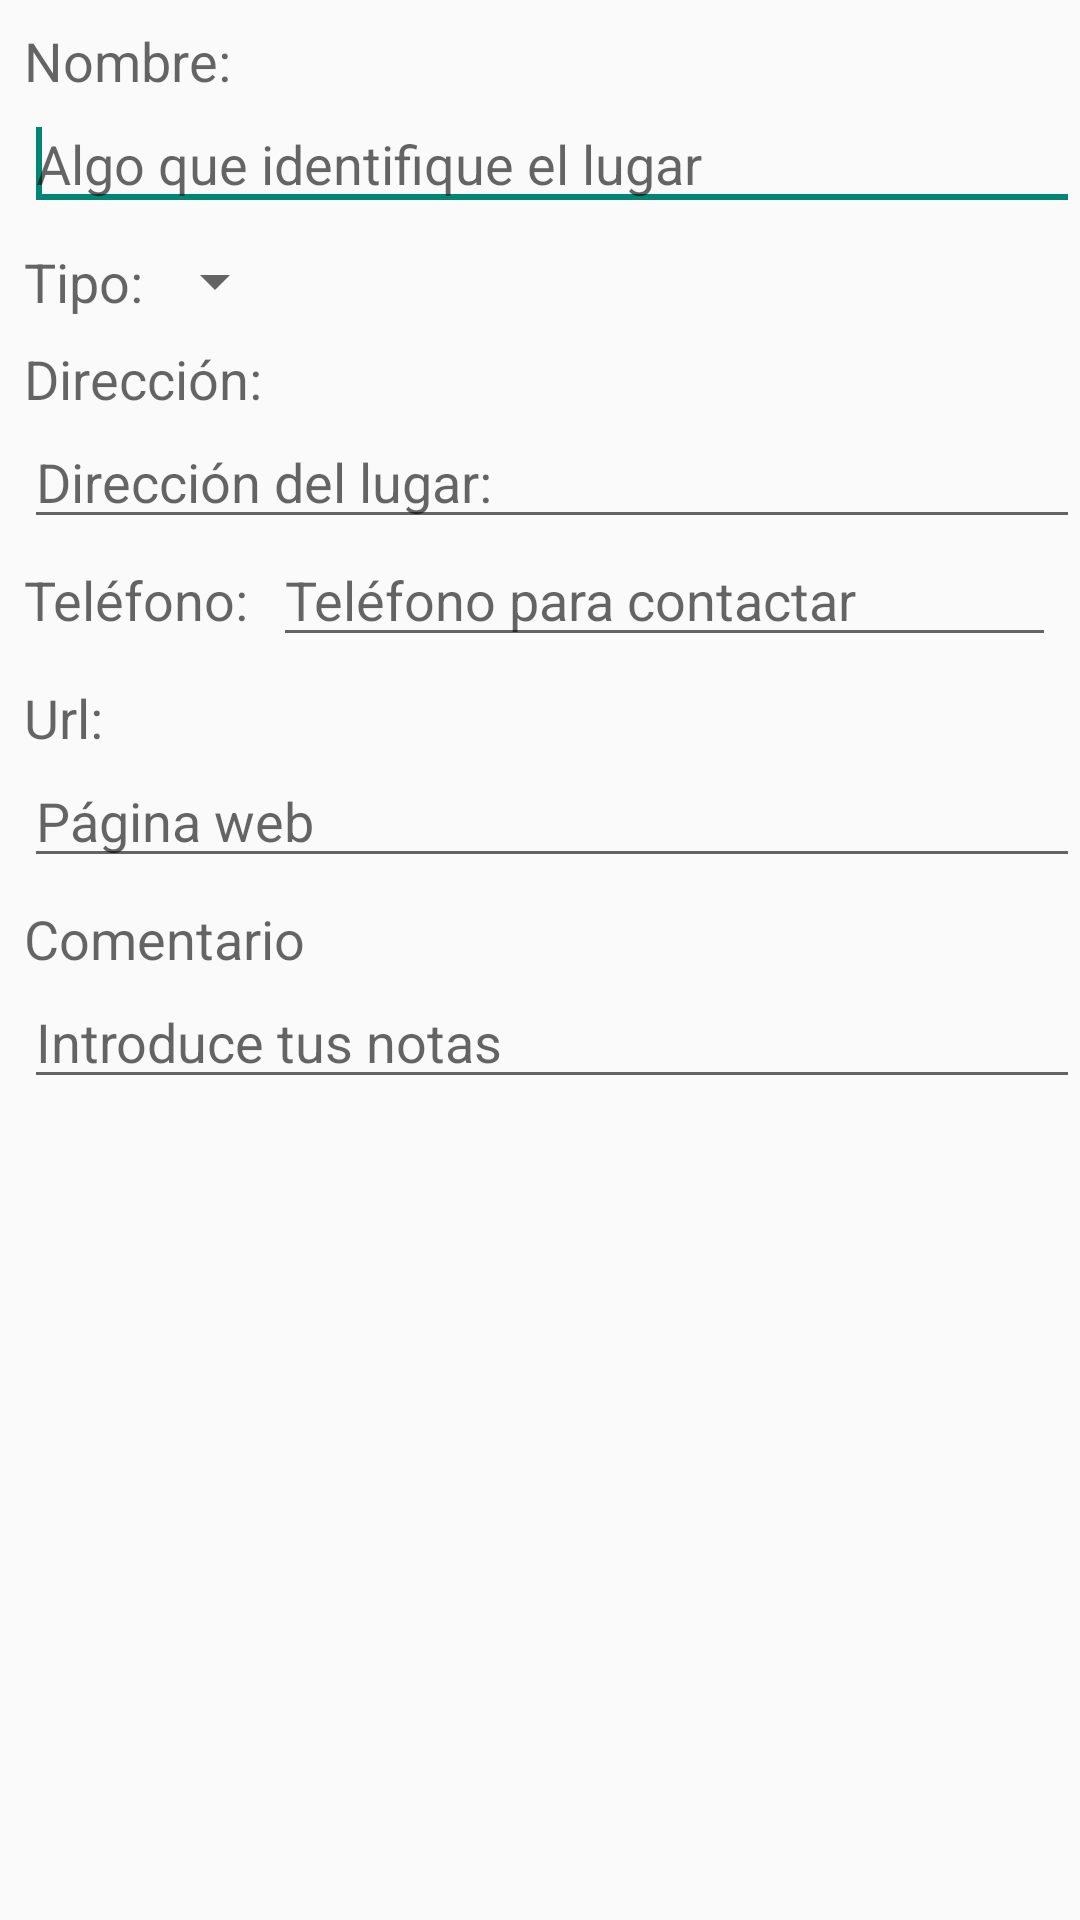

The Android layout XML behind this screen, and the referenced resources:
<!-- AndroidManifest.xml: application theme Theme.DangerZone.NoActionBar -->
<!-- res/layout/edicion_lugar.xml -->
<?xml version="1.0" encoding="utf-8"?>
<androidx.core.widget.NestedScrollView
    xmlns:android="http://schemas.android.com/apk/res/android"
    xmlns:app="http://schemas.android.com/apk/res-auto"
    android:layout_width="match_parent"
    android:layout_height="match_parent"
    app:layout_behavior="@string/appbar_scrolling_view_behavior">
    <androidx.constraintlayout.widget.ConstraintLayout
        android:layout_width="match_parent"
        android:layout_height="wrap_content"
        android:id="@+id/relativeLayout">
        <TextView
            android:id="@+id/t_nombre"
            android:layout_width="wrap_content"
            android:layout_height="wrap_content"
            android:text="@string/nombre"
            android:textAppearance="?android:attr/textAppearanceMedium"
            app:layout_constraintTop_toTopOf="parent"
            app:layout_constraintStart_toStartOf="parent"
            android:layout_marginStart="8dp"
            android:layout_marginTop="8dp"/>
        <EditText
            android:id="@+id/nombre"
            android:layout_width="match_parent"
            android:layout_height="wrap_content"
            android:hint="@string/identificar_el_lugar"
            app:layout_constraintStart_toStartOf="parent"
            app:layout_constraintTop_toBottomOf="@id/t_nombre"
            android:layout_marginStart="8dp">
            <requestFocus/>
        </EditText>
        <TextView
            android:id="@+id/t_tipo"
            android:layout_width="wrap_content"
            android:layout_height="wrap_content"
            android:text="@string/tipo_lugar"
            android:textAppearance="?android:attr/textAppearanceMedium"
            app:layout_constraintStart_toStartOf="parent"
            app:layout_constraintTop_toBottomOf="@id/nombre"
            android:layout_marginStart="8dp"
            android:layout_marginTop="8dp"/>
        <Spinner
            android:id="@+id/tipo"
            android:layout_width="wrap_content"
            android:layout_height="wrap_content"
            app:layout_constraintTop_toTopOf="@id/t_tipo"
            app:layout_constraintLeft_toRightOf="@id/t_tipo"/>
        <TextView
            android:id="@+id/t_direccion"
            android:layout_width="wrap_content"
            android:layout_height="wrap_content"
            android:text="@string/direccion"
            android:textAppearance="?android:attr/textAppearanceMedium"
            app:layout_constraintStart_toStartOf="parent"
            app:layout_constraintTop_toBottomOf="@id/t_tipo"
            android:layout_marginStart="8dp"
            android:layout_marginTop="8dp"/>
        <EditText
            android:id="@+id/direccion"
            android:layout_width="match_parent"
            android:layout_height="wrap_content"
            android:hint="@string/direccion_lugar"
            android:inputType="textPostalAddress"
            app:layout_constraintStart_toStartOf="parent"
            app:layout_constraintTop_toBottomOf="@id/t_direccion"
            android:layout_marginStart="8dp"/>
        <TextView
            android:id="@+id/t_telefono"
            android:layout_width="wrap_content"
            android:layout_height="wrap_content"
            android:text="@string/telefono"
            android:textAppearance="?android:attr/textAppearanceMedium"
            app:layout_constraintStart_toStartOf="parent"
            app:layout_constraintTop_toBottomOf="@id/direccion"
            android:layout_marginStart="8dp"
            android:layout_marginTop="8dp"/>
        <EditText
            android:id="@+id/telefono"
            android:layout_width="0dp"
            android:layout_height="wrap_content"
            android:hint="@string/tel_contacto"
            android:inputType="phone"
            android:layout_marginEnd="8dp"
            android:layout_marginStart="8dp"
            app:layout_constraintLeft_toRightOf="@id/t_telefono"
            app:layout_constraintEnd_toEndOf="parent"
            app:layout_constraintStart_toEndOf="@+id/t_telefono"

            app:layout_constraintBaseline_toBaselineOf="@+id/t_telefono"/>
        <TextView
            android:id="@+id/t_url"
            android:layout_width="wrap_content"
            android:layout_height="wrap_content"
            android:text="@string/url"
            android:textAppearance="?android:attr/textAppearanceMedium"
            app:layout_constraintStart_toStartOf="parent"
            app:layout_constraintTop_toBottomOf="@id/telefono"
            android:layout_marginStart="8dp"
            android:layout_marginTop="8dp"/>
        <EditText
            android:id="@+id/url"
            android:layout_width="match_parent"
            android:layout_height="wrap_content"
            android:hint="@string/web"
            android:inputType="textUri"
            app:layout_constraintStart_toStartOf="parent"
            app:layout_constraintTop_toBottomOf="@id/t_url"
            android:layout_marginStart="8dp"/>
        <TextView
            android:id="@+id/t_comentario"
            android:layout_width="wrap_content"
            android:layout_height="wrap_content"
            android:text="@string/comentario"
            android:textAppearance="?android:attr/textAppearanceMedium"
            app:layout_constraintStart_toStartOf="parent"
            app:layout_constraintTop_toBottomOf="@id/url"
            android:layout_marginStart="8dp"
            android:layout_marginTop="8dp"/>
        <EditText
            android:id="@+id/comentario"
            android:layout_width="match_parent"
            android:layout_height="wrap_content"
            android:hint="@string/notas"
            android:inputType="textMultiLine"
            app:layout_constraintStart_toStartOf="parent"
            app:layout_constraintTop_toBottomOf="@id/t_comentario"
            android:layout_marginStart="8dp"/>
    </androidx.constraintlayout.widget.ConstraintLayout>
</androidx.core.widget.NestedScrollView>
<!-- resources referenced by this layout -->
<resources>
  <string name="comentario">Comentario</string>
  <string name="direccion">Dirección:</string>
  <string name="direccion_lugar">Dirección del lugar:</string>
  <string name="identificar_el_lugar">Algo que identifique el lugar</string>
  <string name="nombre">Nombre:</string>
  <string name="notas">Introduce tus notas</string>
  <string name="tel_contacto">Teléfono para contactar</string>
  <string name="telefono">Teléfono:</string>
  <string name="tipo_lugar">Tipo:</string>
  <string name="url">Url:</string>
  <string name="web">Página web</string>
  <style name="Theme.DangerZone.NoActionBar" parent="Theme.AppCompat.DayNight.NoActionBar">
          <item name="colorPrimary">@color/orange_01</item>
          <item name="colorPrimaryVariant">@color/orange_02</item>
          <item name="colorOnPrimary">@color/black</item>
          <item name="windowActionBar">false</item>
          <item name="windowNoTitle">true</item>
      </style>
  <color name="orange_01">#FF5722</color>
  <color name="orange_02">#F29127</color>
  <color name="black">#FF000000</color>
</resources>
